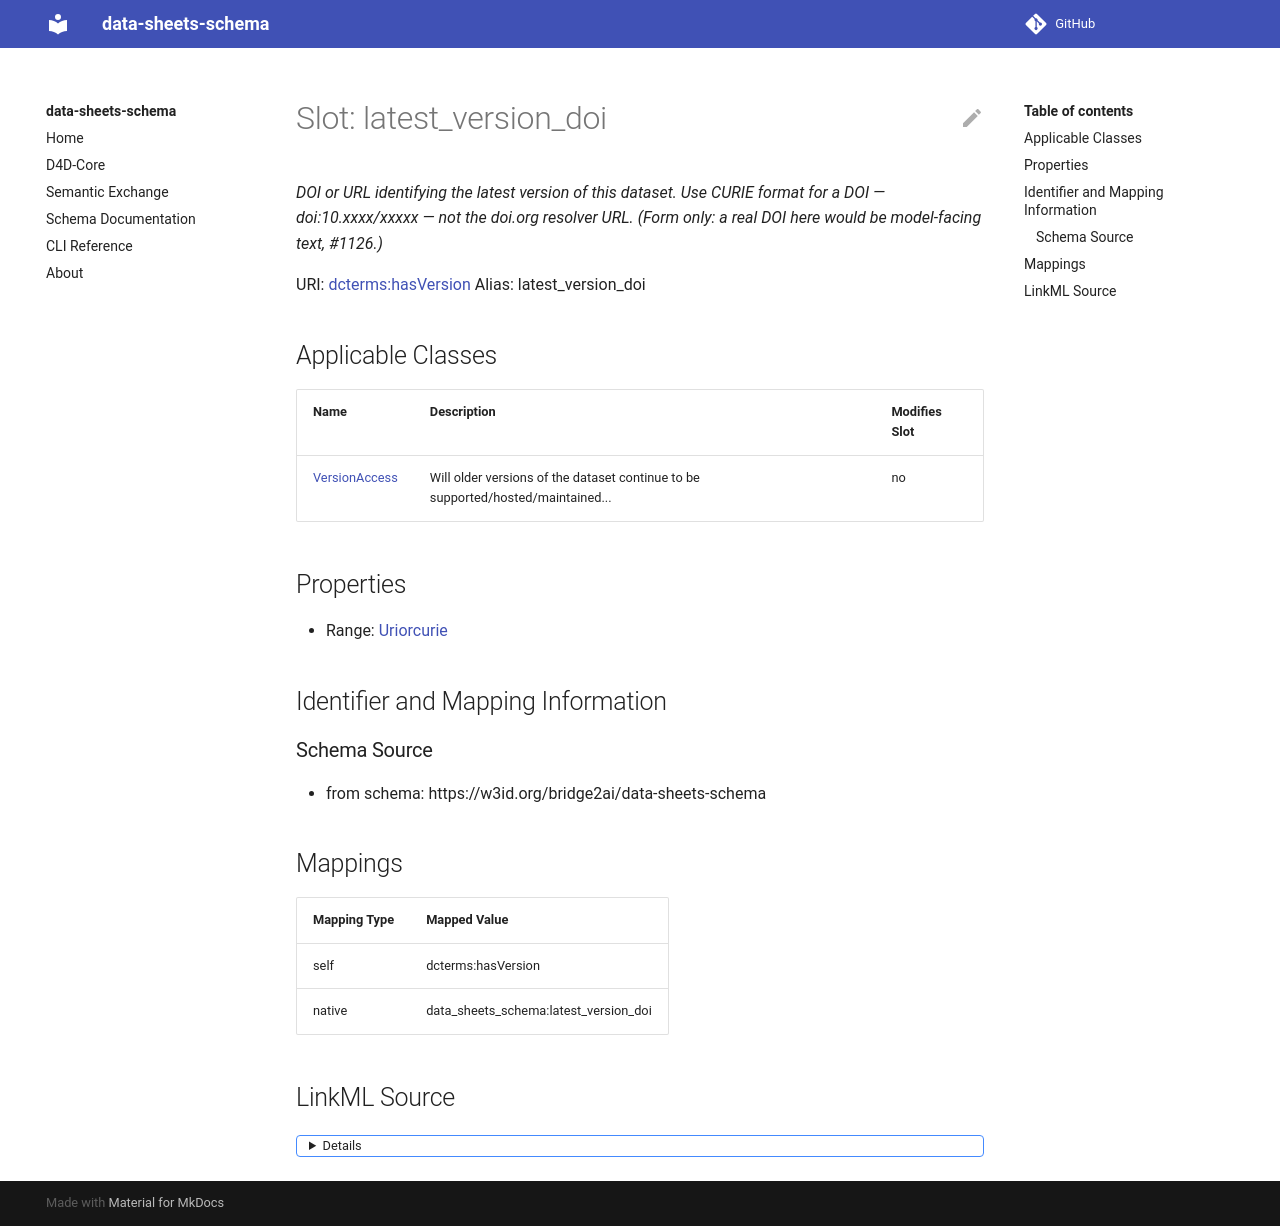

repository: bridge2ai/data-sheets-schema · page: latest_version_doi/index.html · generator: mkdocs



# Slot: latest_version_doi 


_DOI or URL of the latest dataset version._





URI: [data_sheets_schema:latest_version_doi](https://w3id.org/bridge2ai/data-sheets-schema/latest_version_doi)
Alias: latest_version_doi

<!-- no inheritance hierarchy -->





## Applicable Classes

| Name | Description | Modifies Slot |
| --- | --- | --- |
| [VersionAccess](VersionAccess.md) | Will older versions of the dataset continue to be supported/hosted/maintained... |  no  |






## Properties

* Range: [String](String.md)




## Identifier and Mapping Information






### Schema Source


* from schema: https://w3id.org/bridge2ai/data-sheets-schema




## Mappings

| Mapping Type | Mapped Value |
| ---  | ---  |
| self | data_sheets_schema:latest_version_doi |
| native | data_sheets_schema:latest_version_doi |




## LinkML Source

<details>
```yaml
name: latest_version_doi
description: DOI or URL of the latest dataset version.
from_schema: https://w3id.org/bridge2ai/data-sheets-schema
rank: 1000
alias: latest_version_doi
owner: VersionAccess
domain_of:
- VersionAccess
range: string

```
</details>
